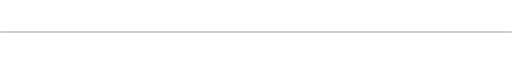
t = 0.00 s
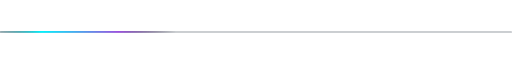
t = 0.30 s
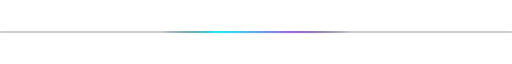
t = 0.60 s
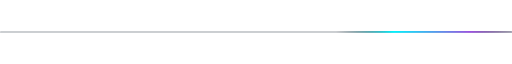
t = 0.90 s

The animated SVG that drew these frames (rendered in a browser with its animation timeline set to each time). Animation: 1 CSS @keyframes rule; one cycle of 1.20 s, repeats indefinitely.

<svg xmlns="http://www.w3.org/2000/svg" viewBox="0 0 1200 6" width="100%" height="6">
  <defs>
    <linearGradient id="pulse-grad" x1="0%" y1="0%" x2="100%" y2="0%">
      <stop offset="0%" stop-color="#0B1120" stop-opacity="0" />
      <stop offset="30%" stop-color="#00F2FE" />
      <stop offset="70%" stop-color="#9B51E0" />
      <stop offset="100%" stop-color="#0B1120" stop-opacity="0" />
    </linearGradient>
  </defs>
  <style>
    @keyframes slide {
      0% { transform: translateX(-450px); }
      100% { transform: translateX(1200px); }
    }
    .pulse-line {
      animation: slide 1.2s linear infinite;
    }
  </style>
  <rect x="0" y="1" width="1200" height="4" fill="#1e293b" opacity="0.3" rx="2" />
  <rect class="pulse-line" x="0" y="1" width="450" height="4" fill="url(#pulse-grad)" rx="2" />
</svg>
